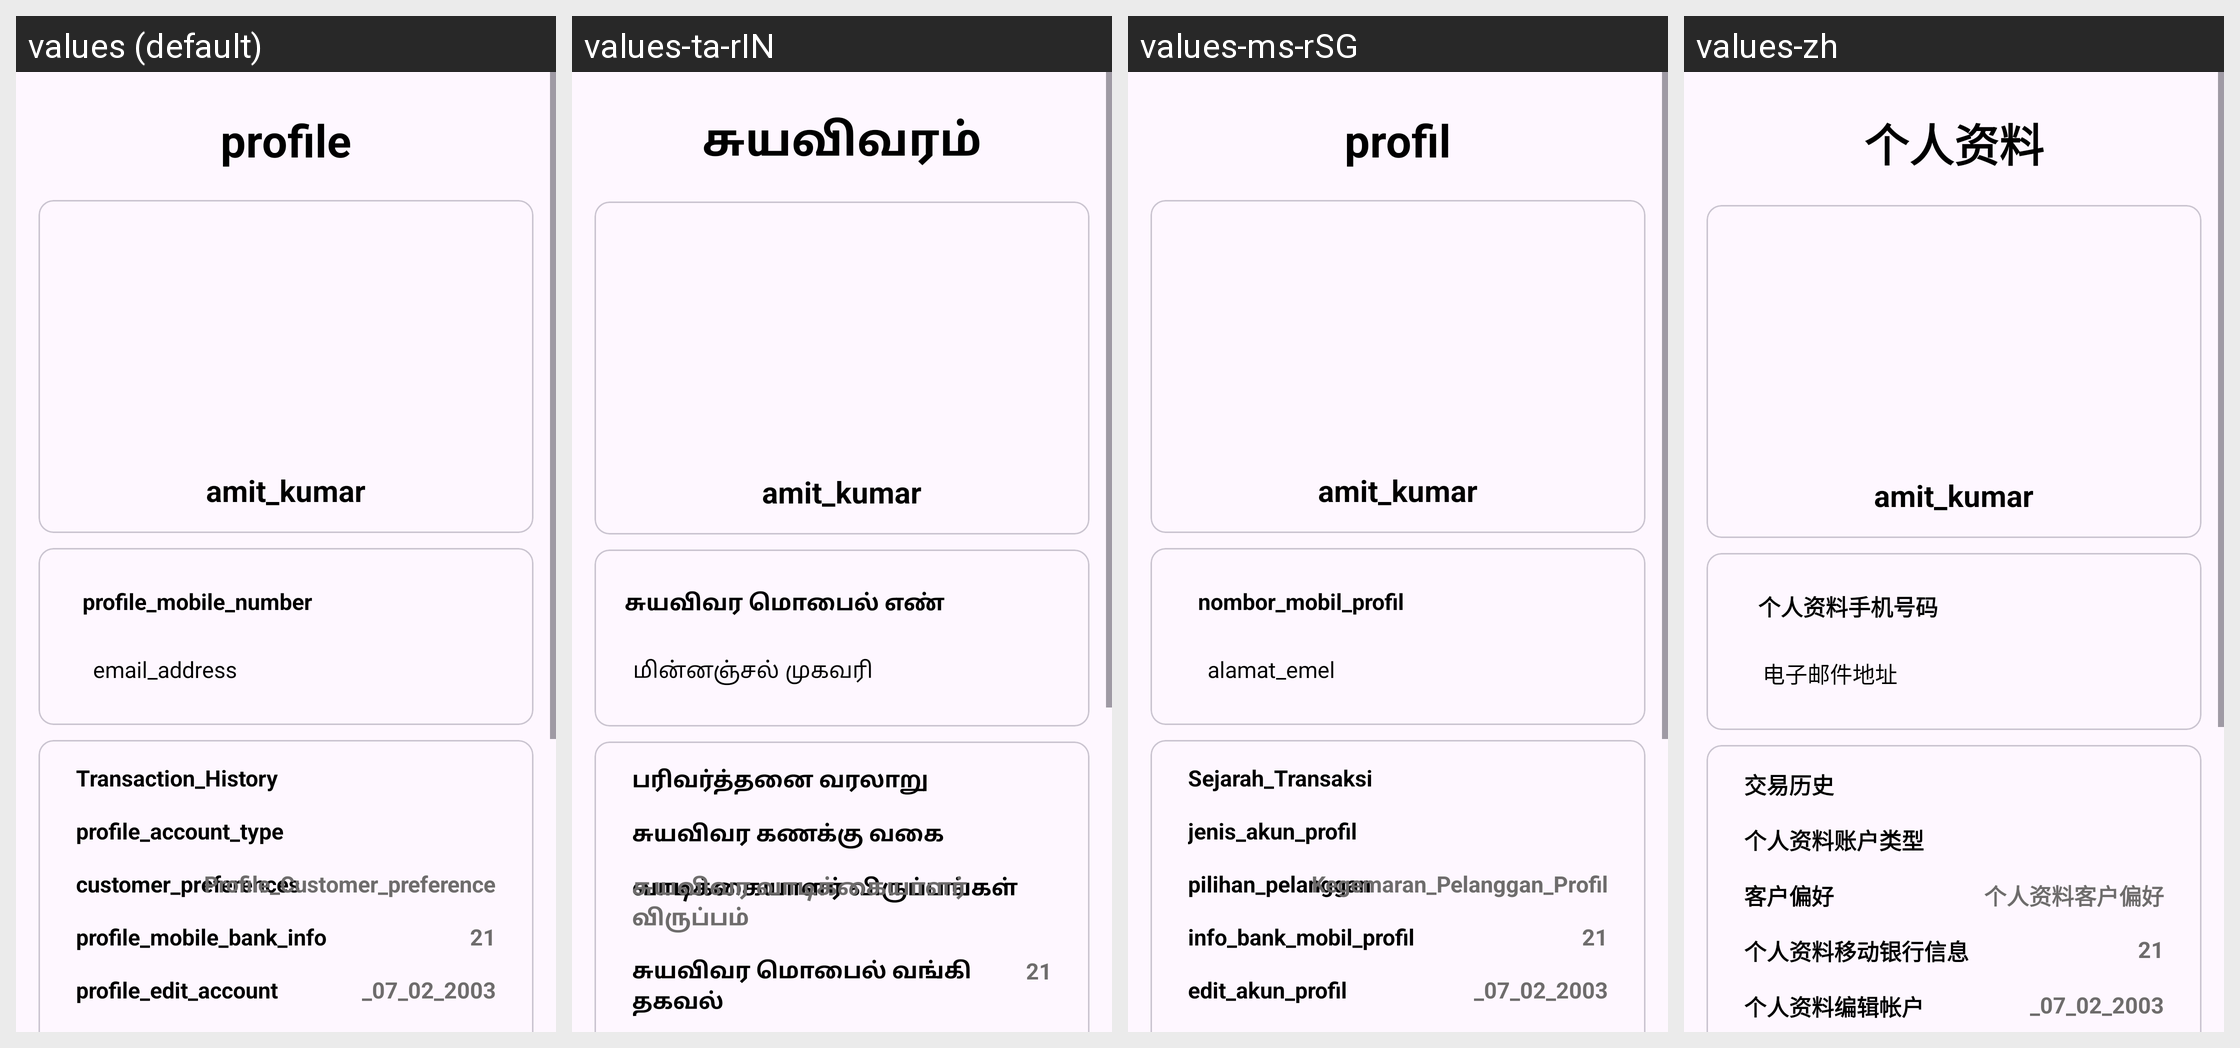

Locale-by-locale string values for the Android screen shown in this grid:
Android screen res/layout/fragment_intent__infortmation.xml rendered under 4 locales, left to right: values (default), values-ta-rIN, values-ms-rSG, values-zh. Device: Nexus 5 (rendered at 1080×1920; each locale shown at half size, 540×960, under a caption strip naming it); theme Base.Theme.QuickConnect.
Strings drawn on this screen, with the default value and each locale's value (text and hints the layout hard-codes, and strings that could not be matched under every locale, appear in the picture but are not listed):

profile
  values: profile
  values-ta-rIN: சுயவிவரம்
  values-ms-rSG: profil
  values-zh: 个人资料

profile_mobile_number
  values: profile_mobile_number
  values-ta-rIN: சுயவிவர மொபைல் எண்
  values-ms-rSG: nombor_mobil_profil
  values-zh: 个人资料手机号码

email_address
  values: email_address
  values-ta-rIN: மின்னஞ்சல் முகவரி
  values-ms-rSG: alamat_emel
  values-zh: 电子邮件地址

transaction_history
  values: Transaction_History
  values-ta-rIN: பரிவர்த்தனை வரலாறு
  values-ms-rSG: Sejarah_Transaksi
  values-zh: 交易历史

profile_account_type
  values: profile_account_type
  values-ta-rIN: சுயவிவர கணக்கு வகை
  values-ms-rSG: jenis_akun_profil
  values-zh: 个人资料账户类型

customer_preferences
  values: customer_preferences
  values-ta-rIN: வாடிக்கையாளர் விருப்பங்கள்
  values-ms-rSG: pilihan_pelanggan
  values-zh: 客户偏好

profile_customer_preference
  values: Profile_Customer_preference
  values-ta-rIN: சுயவிவர வாடிக்கையாளர் விருப்பம்
  values-ms-rSG: Kegemaran_Pelanggan_Profil
  values-zh: 个人资料客户偏好

profile_mobile_bank_info
  values: profile_mobile_bank_info
  values-ta-rIN: சுயவிவர மொபைல் வங்கி தகவல்
  values-ms-rSG: info_bank_mobil_profil
  values-zh: 个人资料移动银行信息

_21
  values: 21
  values-ta-rIN: 21
  values-ms-rSG: 21
  values-zh: 21
